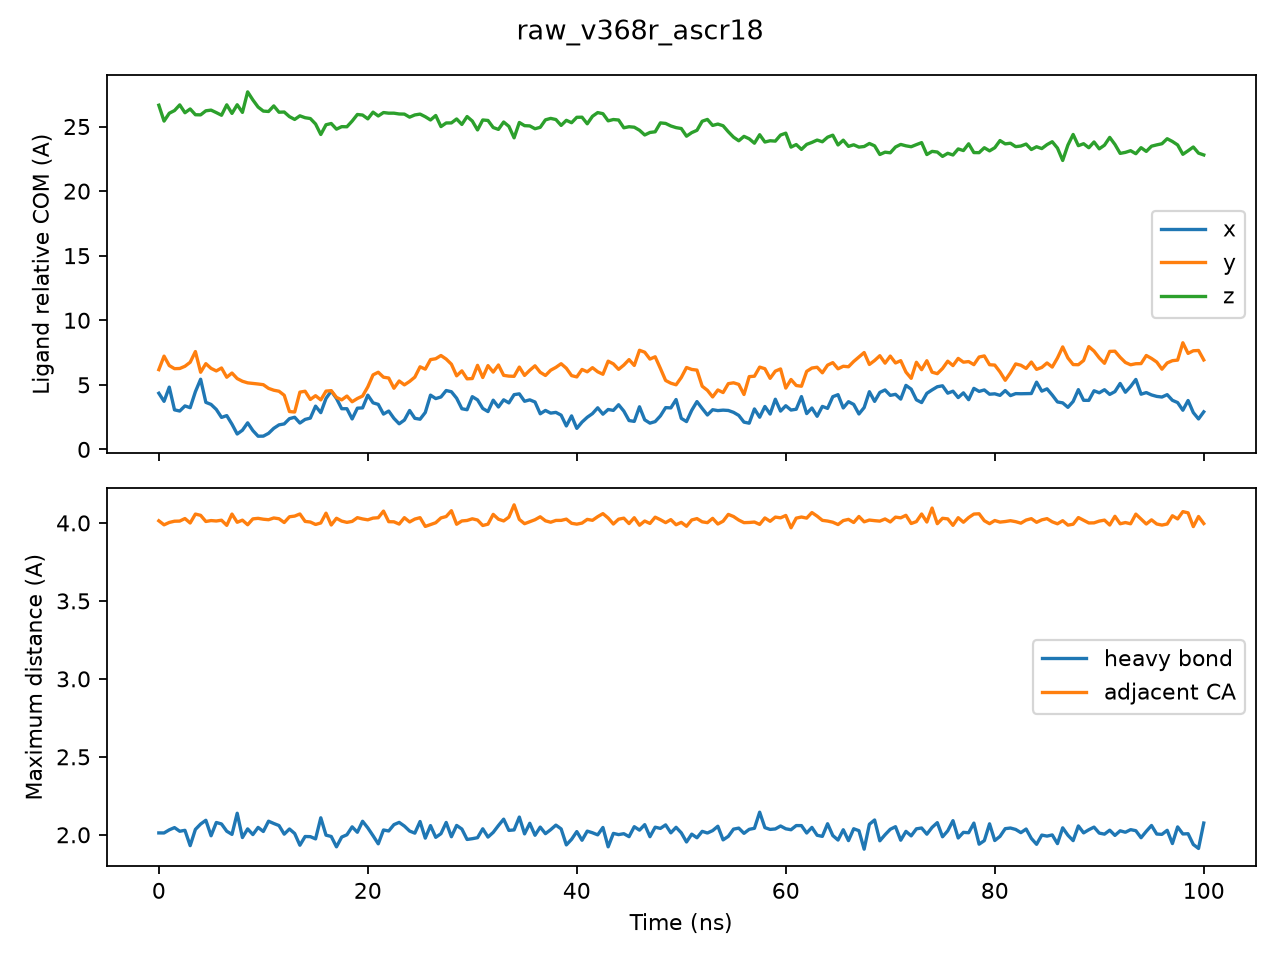

Data behind this chart, as committed beside it:
time_ns, ligand_relative_com_x_A, ligand_relative_com_y_A, ligand_relative_com_z_A, heavy_bond_max_A, adjacent_CA_max_A, ligand_relative_com_step_A
0.0, 4.349, 6.176, 26.65, 2.012, 4.014, 0.0
0.5, 3.721, 7.221, 25.42, 2.012, 3.988, 0.3263
1.0, 4.822, 6.492, 26.03, 2.032, 4.003, 0.4118
1.5, 3.063, 6.253, 26.24, 2.046, 4.011, 0.5766
2.0, 2.972, 6.265, 26.68, 2.023, 4.012, 0.3641
2.5, 3.367, 6.437, 26.07, 2.029, 4.028, 0.7034
3.0, 3.229, 6.746, 26.36, 1.93, 4, 0.3713
3.5, 4.47, 7.576, 25.91, 2.034, 4.057, 0.171
4.0, 5.433, 5.975, 25.9, 2.069, 4.049, 0.8402
4.5, 3.644, 6.639, 26.22, 2.093, 4.009, 0.6163
5.0, 3.482, 6.274, 26.27, 1.994, 4.015, 0.488
5.5, 3.094, 6.078, 26.08, 2.079, 4.012, 0.3583
6.0, 2.477, 6.303, 25.87, 2.069, 4.017, 0.3319
6.5, 2.617, 5.589, 26.68, 2.023, 3.984, 0.3906
7.0, 1.954, 5.914, 26.02, 2.003, 4.057, 0.6106
7.5, 1.193, 5.484, 26.69, 2.138, 4.004, 0.4677
8.0, 1.485, 5.277, 26.1, 1.982, 4.018, 0.5505
8.5, 2.058, 5.153, 27.68, 2.038, 3.988, 0.9983
9.0, 1.458, 5.112, 27.06, 2.001, 4.026, 0.4607
9.5, 1.022, 5.064, 26.51, 2.047, 4.029, 0.1295
10.0, 1.028, 5.011, 26.2, 2.021, 4.024, 0.4599
10.5, 1.243, 4.726, 26.17, 2.087, 4.021, 0.2507
11.0, 1.633, 4.583, 26.6, 2.073, 4.032, 0.4635
11.5, 1.899, 4.504, 26.11, 2.059, 4.027, 0.5414
12.0, 1.975, 4.192, 26.12, 2.004, 4.003, 1.223
12.5, 2.381, 2.932, 25.77, 2.037, 4.04, 0.8729
13.0, 2.49, 2.895, 25.55, 2.008, 4.044, 0.1748
13.5, 2.041, 4.434, 25.83, 1.933, 4.058, 0.8546
14.0, 2.322, 4.505, 25.68, 1.989, 4.01, 0.3206
14.5, 2.424, 3.867, 25.62, 1.988, 4.006, 0.2637
15.0, 3.351, 4.159, 25.2, 1.974, 3.99, 0.6368
15.5, 2.846, 3.834, 24.38, 2.109, 4, 0.5516
16.0, 3.943, 4.514, 25.14, 1.998, 4.063, 0.1147
16.5, 4.52, 4.548, 25.24, 1.989, 3.987, 0.2286
17.0, 3.944, 4.028, 24.8, 1.923, 4.03, 0.2854
17.5, 3.15, 3.835, 24.99, 1.985, 4.012, 0.1382
18.0, 3.151, 4.132, 24.98, 2, 4.004, 0.5706
18.5, 2.357, 3.689, 25.42, 2.051, 4.01, 0.09013
19.0, 3.192, 3.941, 25.93, 2.016, 4.034, 0.4338
19.5, 3.215, 4.134, 25.89, 2.087, 4.026, 0.5527
20.0, 4.202, 4.843, 25.6, 2.044, 4.02, 0.5304
20.5, 3.607, 5.771, 26.11, 1.994, 4.031, 0.3533
21.0, 3.486, 5.975, 25.82, 1.942, 4.033, 0.07416
21.5, 2.736, 5.59, 26.08, 2.031, 4.076, 0.4547
22.0, 2.971, 5.527, 26.03, 2.024, 4.008, 0.2388
22.5, 2.404, 4.736, 26.03, 2.065, 4.007, 0.1258
23.0, 1.982, 5.297, 25.97, 2.08, 3.993, 0.257
23.5, 2.273, 4.997, 25.96, 2.056, 4.034, 0.3533
24.0, 3.014, 5.264, 25.73, 2.024, 4.006, 0.1793
24.5, 2.408, 5.597, 25.9, 2.011, 4.025, 0.4522
25.0, 2.338, 6.394, 25.96, 2.085, 4.034, 0.7812
25.5, 2.86, 6.213, 25.76, 1.979, 3.978, 0.7866
26.0, 4.201, 6.953, 25.51, 2.059, 3.99, 0.2912
26.5, 3.936, 7.021, 25.85, 1.984, 4.001, 0.6476
27.0, 4.06, 7.27, 25, 2.007, 4.032, 0.4872
27.5, 4.559, 6.994, 25.28, 2.079, 4.041, 0.3875
28.0, 4.465, 6.598, 25.28, 1.988, 4.078, 0.2889
28.5, 3.963, 5.697, 25.59, 2.06, 3.992, 0.3469
29.0, 3.151, 6.081, 25.16, 2.037, 4.013, 0.6042
29.5, 3.072, 5.464, 25.77, 1.97, 4.016, 0.422
... 141 more rows
